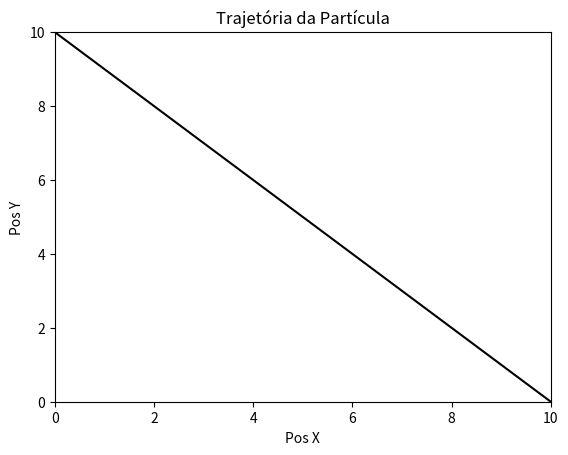

Write Python code to recreate this figure.
#!/usr/bin/env python3

import matplotlib.pyplot as plt
import numpy as np

d0 = [0, 10]
v0 = [0, 0]
gi = 10
theta = np.pi/4
g0 = [gi*np.sin(theta), gi*np.cos(theta)]

def calcula(oldPos, oldVel, deltaT):
    newPos = []
    newVel = []
    newVel.append(oldVel[0]+g0[0]*deltaT)
    newVel.append(oldVel[1]-g0[1]*deltaT)
    newPos.append(oldPos[0]+newVel[0]*deltaT)
    newPos.append(oldPos[1]+newVel[1]*deltaT)
    return newPos, newVel

def main():
    X = []
    Y = []
    atualPos = d0
    atualVel = v0
    for i in range(1000000):
        if atualPos[1] < 0:
            break
        X.append(atualPos[0])
        Y.append(atualPos[1])
        atualPos, atualVel = calcula(atualPos, atualVel, 1e-3)
        
    plt.title("Trajetória da Partícula")
    plt.xlabel("Pos X")
    plt.ylabel("Pos Y")
    plt.xlim(0, 10)
    plt.ylim(0, 10)
    plt.plot(X, Y, color="k")
    plt.show()


main()
